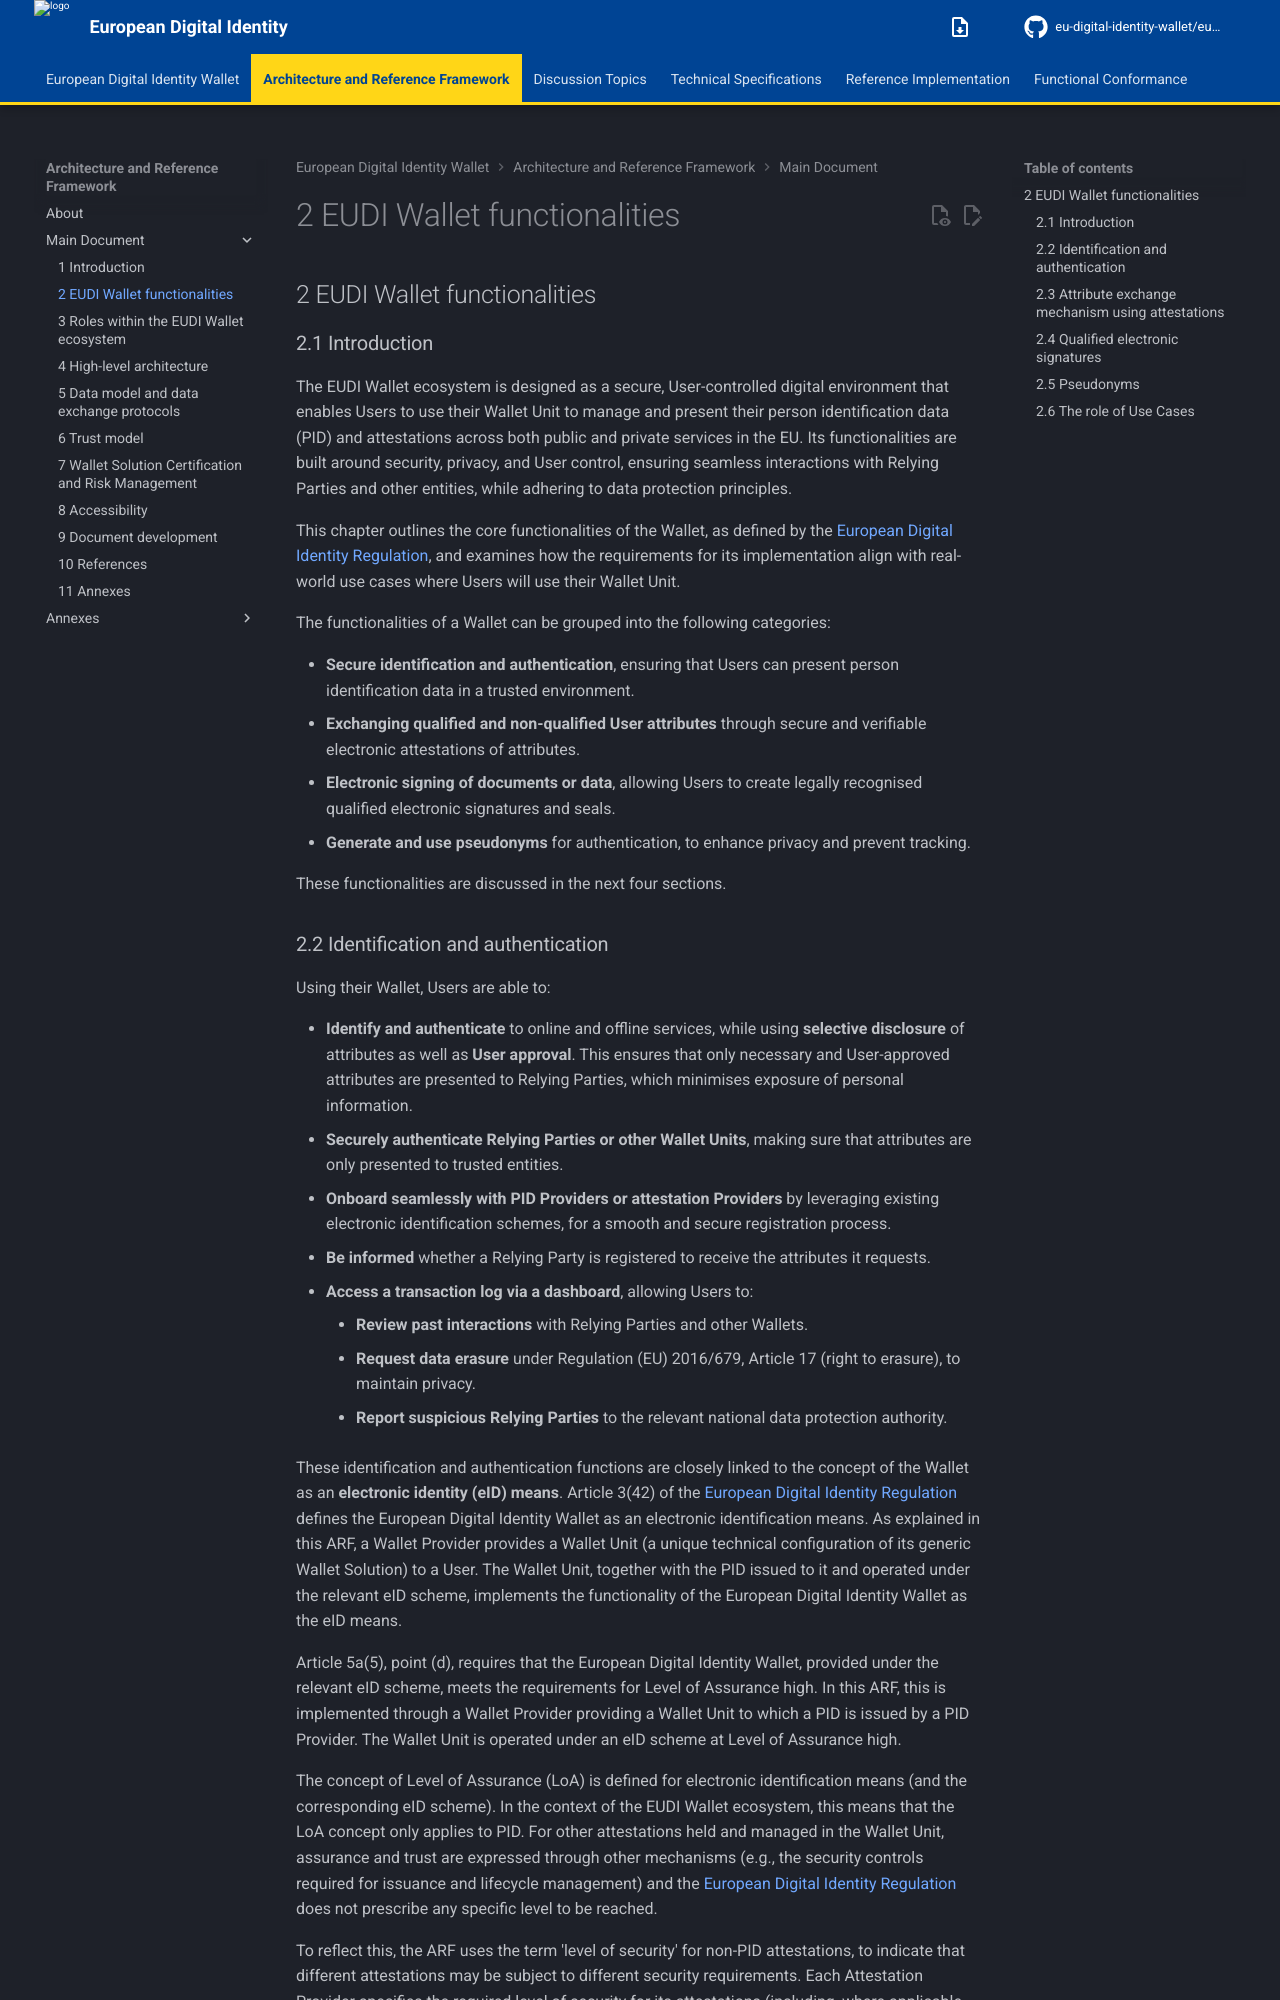

repository: eu-digital-identity-wallet/eudi-doc-architecture-and-reference-framework · page: 3.0.0/main/02-eudi-wallet-functionalities/index.html · generator: mkdocs

## 2 EUDI Wallet functionalities

### 2.1 Introduction

The EUDI Wallet ecosystem is designed as a secure, User-controlled digital
environment that enables Users to use their Wallet Unit to manage and present
their person identification data (PID) and attestations across both public and
private services in the EU. Its functionalities are built around security,
privacy, and User control, ensuring seamless interactions with Relying Parties
and other entities, while adhering to data
protection principles.

This chapter outlines the core functionalities of the Wallet, as defined
by the [European Digital Identity Regulation], and examines how the requirements
for its implementation align with real-world use cases where Users will use
their Wallet Unit.

The functionalities of a Wallet can be grouped into the following
categories:

- **Secure identification and authentication**, ensuring that Users can present
person identification data in a trusted environment.
- **Exchanging qualified and non-qualified User attributes** through secure and
verifiable electronic attestations of attributes.
- **Electronic signing of documents or data**, allowing Users to create
legally recognised qualified electronic signatures and seals.
- **Generate and use pseudonyms** for authentication, to enhance privacy and
prevent tracking.

These functionalities are discussed in the next four sections.

### 2.2 Identification and authentication

Using their Wallet, Users are able to:

- **Identify and authenticate** to online and offline services, while using
**selective disclosure** of attributes as well as **User approval**. This
ensures that only necessary and User-approved attributes are presented to
Relying Parties, which minimises exposure of personal information.
- **Securely authenticate Relying Parties or other Wallet Units**, making sure
that attributes are only presented to trusted entities.
- **Onboard seamlessly with PID Providers or attestation Providers** by
leveraging existing electronic identification schemes, for a smooth and secure
registration process.
- **Be informed** whether a Relying Party is registered to receive
the attributes it requests.
- **Access a transaction log via a dashboard**, allowing Users to:  
    - **Review past interactions** with Relying Parties and other Wallets.
    - **Request data erasure** under Regulation (EU) 2016/679, Article 17 (right to erasure), to maintain privacy.
    - **Report suspicious Relying Parties** to the relevant national data
    protection authority.

These identification and authentication functions are closely linked to the
concept of the Wallet as an **electronic identity (eID) means**. Article
3(42) of the [European Digital Identity Regulation] defines the European Digital Identity Wallet as an
electronic identification means. As explained in this ARF, a Wallet Provider provides a
Wallet Unit (a unique technical configuration of its generic Wallet Solution) to a User. The Wallet Unit, together with
the PID issued to it and operated under the relevant eID scheme, implements the
functionality of the European Digital Identity Wallet as the eID means.

Article 5a(5), point (d), requires that the European Digital Identity Wallet,
provided under the relevant eID scheme, meets the requirements for Level of Assurance
high. In this ARF, this is implemented through a Wallet Provider providing
a Wallet Unit to which a PID is issued by a PID Provider. The Wallet Unit is operated under an eID scheme at
Level of Assurance high.

The concept of Level of Assurance (LoA) is defined for electronic identification means
(and the corresponding eID scheme). In the context of the EUDI Wallet ecosystem, this means that the LoA concept only applies to PID. For other attestations held and managed in
the Wallet Unit, assurance and trust are expressed through other mechanisms
(e.g., the security controls required for issuance and lifecycle management) and
the [European Digital Identity Regulation] does not prescribe any specific level to be reached.

To reflect this, the ARF uses the term 'level of security' for non-PID
attestations, to indicate that different attestations may be subject to
different security requirements. Each Attestation Provider specifies the
required level of security for its attestations (including, where applicable,
requirements on issuance, storage, presentation, and lifecycle management).
